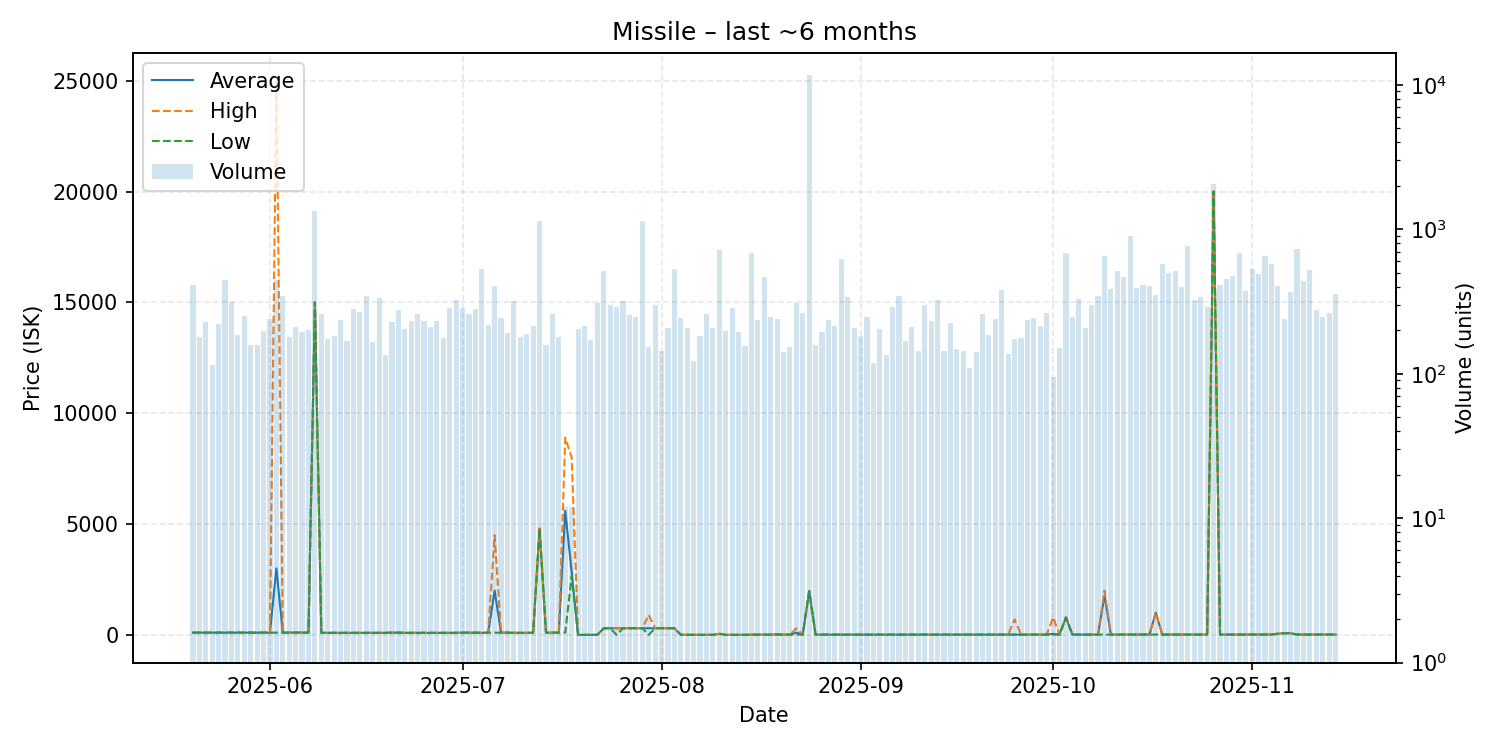

The table this chart was drawn from, first rows:
date, average, highest, lowest, order_count, volume
2025-05-20, 101.2, 101.2, 101.2, 85, 413
2025-05-21, 101.4, 101.4, 101.4, 94, 180
2025-05-22, 101.4, 101.4, 101.4, 65, 228
2025-05-23, 102.0, 102.0, 102.0, 75, 115
2025-05-24, 102.0, 102.0, 102.0, 81, 221
2025-05-25, 102.1, 102.1, 102.1, 96, 444
2025-05-26, 102.0, 102.0, 102.0, 96, 316
2025-05-27, 102.1, 102.1, 102.1, 78, 186
2025-05-28, 102.1, 102.2, 102.0, 88, 252
2025-05-29, 102.1, 102.1, 102.1, 92, 159
2025-05-30, 102.1, 102.1, 102.1, 79, 159
2025-05-31, 102.1, 102.1, 102.1, 87, 198
2025-06-01, 102.0, 102.0, 102.0, 90, 238
2025-06-02, 3000, 25000, 102.0, 207, 447
2025-06-03, 101.0, 101.0, 101.0, 63, 347
2025-06-04, 105.0, 105.0, 105.0, 82, 180
2025-06-05, 105.0, 105.0, 105.0, 66, 210
2025-06-06, 105.0, 105.0, 105.0, 89, 193
2025-06-07, 101.0, 101.0, 101.0, 108, 202
2025-06-08, 15000, 15000, 15000, 113, 1332
2025-06-09, 92.02, 92.02, 92.02, 97, 258
2025-06-10, 92.02, 92.02, 92.02, 61, 174
2025-06-11, 92.02, 92.02, 92.02, 84, 181
2025-06-12, 92.02, 92.02, 92.02, 80, 234
2025-06-13, 92.03, 92.03, 92.03, 70, 168
2025-06-14, 92.02, 92.02, 92.02, 85, 282
2025-06-15, 92.0, 92.0, 92.0, 81, 268
2025-06-16, 92.0, 92.0, 92.0, 70, 344
2025-06-17, 92.1, 92.1, 92.1, 87, 165
2025-06-18, 92.1, 92.1, 92.1, 63, 335
2025-06-19, 92.1, 92.1, 92.1, 63, 135
2025-06-20, 100.0, 100.0, 100.0, 89, 227
2025-06-21, 100.0, 100.0, 100.0, 80, 276
2025-06-22, 92.0, 92.0, 92.0, 75, 204
2025-06-23, 92.0, 92.0, 92.0, 79, 230
2025-06-24, 92.0, 92.0, 92.0, 74, 257
2025-06-25, 92.0, 92.0, 92.0, 80, 230
2025-06-26, 92.0, 92.0, 92.0, 86, 210
2025-06-27, 92.0, 92.0, 92.0, 71, 230
2025-06-28, 92.0, 92.0, 92.0, 69, 176
2025-06-29, 92.0, 92.0, 92.0, 92, 286
2025-06-30, 92.0, 92.0, 92.0, 89, 326
2025-07-01, 100.0, 100.0, 100.0, 80, 284
2025-07-02, 100.0, 100.0, 100.0, 73, 261
2025-07-03, 100.0, 100.0, 100.0, 73, 281
2025-07-04, 92.0, 92.0, 92.0, 70, 534
2025-07-05, 100.0, 100.0, 100.0, 90, 217
2025-07-06, 1997, 4500, 101.0, 85, 403
2025-07-07, 100.0, 100.0, 100.0, 84, 242
2025-07-08, 100.1, 100.1, 100.1, 66, 190
2025-07-09, 92.0, 92.0, 92.0, 84, 317
2025-07-10, 92.0, 92.0, 92.0, 80, 180
2025-07-11, 92.0, 92.0, 92.0, 72, 187
2025-07-12, 92.02, 92.02, 92.0, 78, 215
2025-07-13, 4797, 4797, 4797, 93, 1144
2025-07-14, 100.0, 100.0, 100.0, 64, 158
2025-07-15, 100.0, 100.0, 100.0, 69, 259
2025-07-16, 100.0, 100.0, 100.0, 71, 180
2025-07-17, 5594, 8899, 100.0, 10, 12
2025-07-18, 2842, 8000, 2650, 10, 12
... 119 more rows
